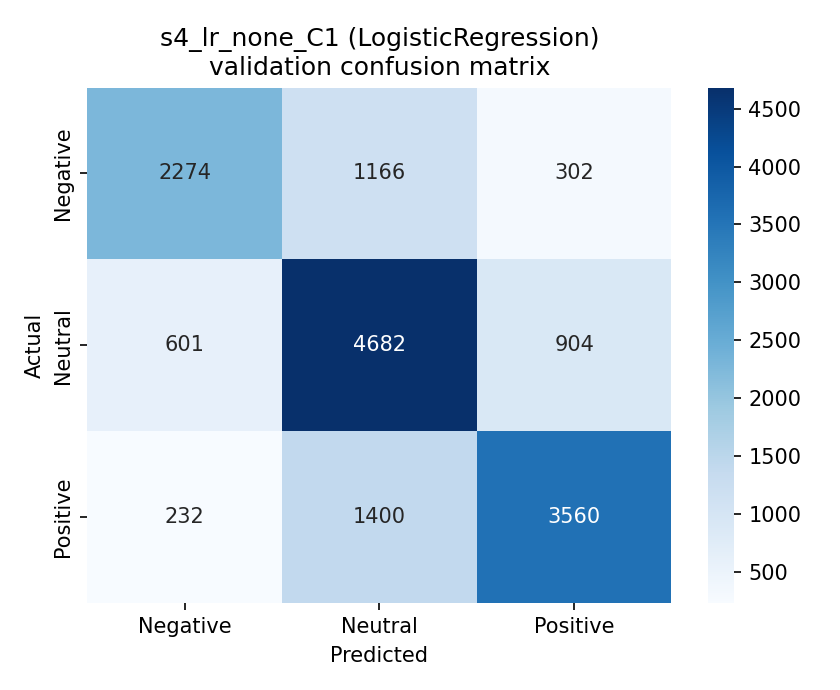

The data file committed next to this chart (first rows):
, pred_Negative, pred_Neutral, pred_Positive
true_Negative, 2274, 1166, 302
true_Neutral, 601, 4682, 904
true_Positive, 232, 1400, 3560
